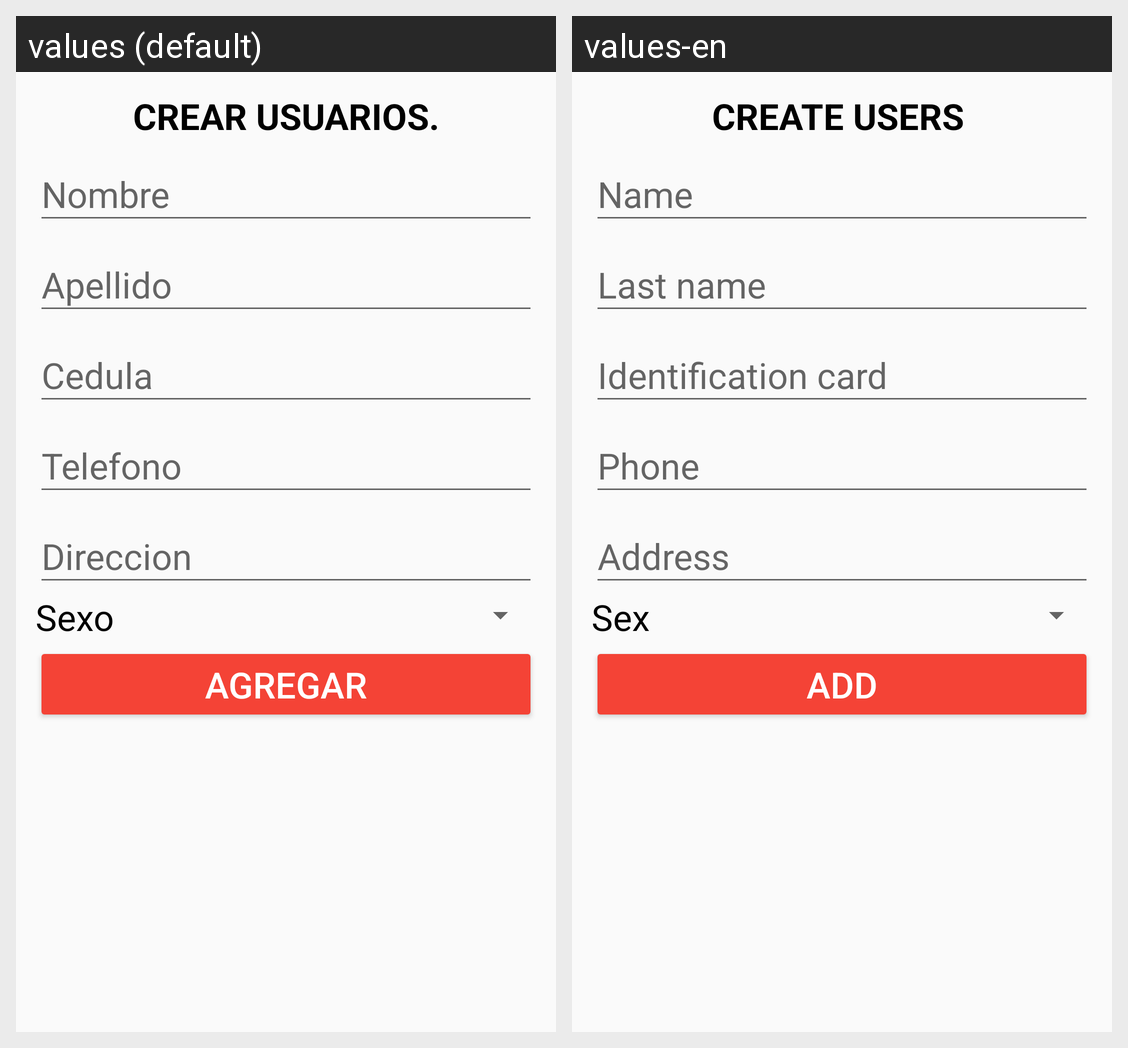

Strings drawn on this Android screen and how each of the app's shown locales translates them:
Android screen res/layout/activity_crear_persona.xml rendered under 2 locales, left to right: values (default), values-en. Device: Nexus 5 (rendered at 1080×1920; each locale shown at half size, 540×960, under a caption strip naming it); theme AppTheme.
Strings drawn on this screen, with the default value and each locale's value (text and hints the layout hard-codes, and strings that could not be matched under every locale, appear in the picture but are not listed):

tituloCrearPersona
  values: CREAR USUARIOS.
  values-en: CREATE USERS 

nombre
  values: Nombre
  values-en: Name

apellido
  values: Apellido
  values-en: Last name

cedula
  values: Cedula
  values-en: Identification card 

telefono
  values: Telefono
  values-en: Phone

direccion
  values: Direccion
  values-en: Address

sexo
  values: Sexo
  values-en: Sex

agregar
  values: Agregar
  values-en: Add
